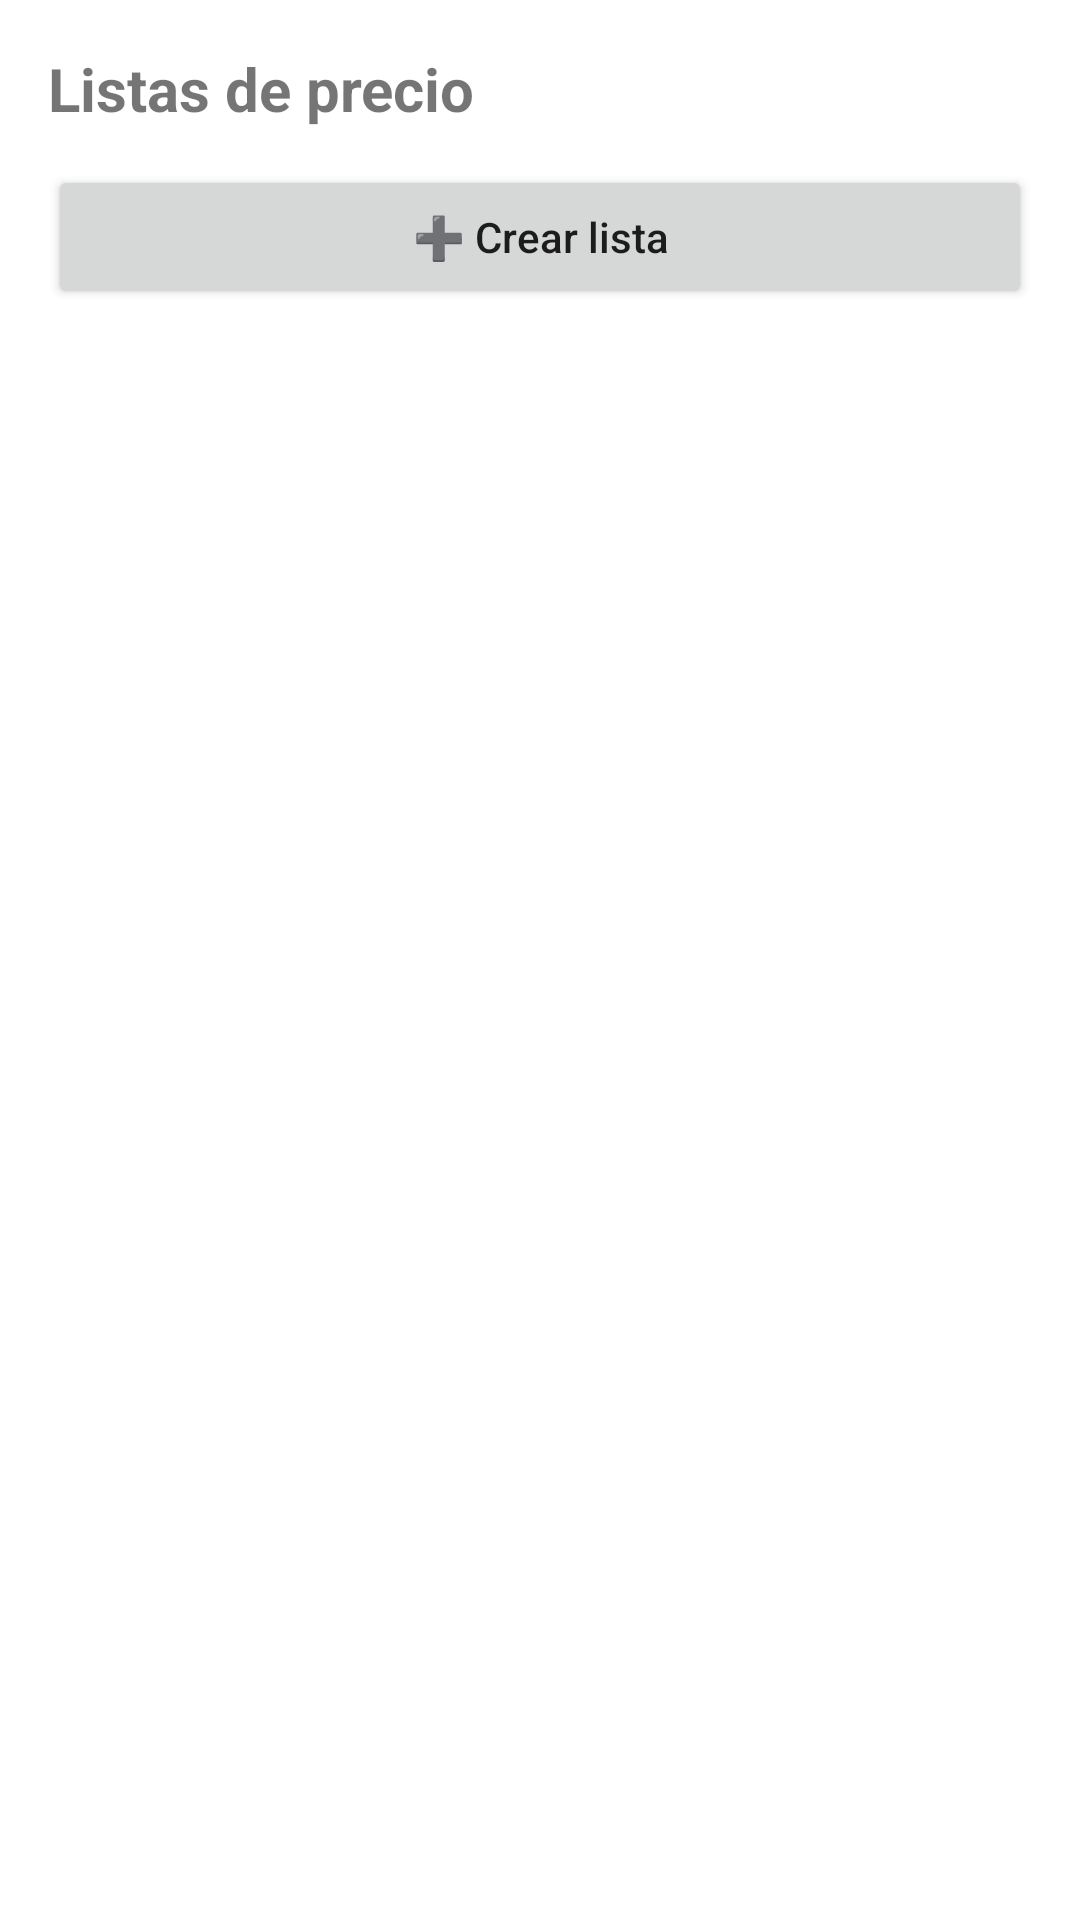

Reconstruct the res/layout file that produces this screen, plus the resources it refers to.
<!-- AndroidManifest.xml: application theme Theme.CitasBrenda -->
<!-- res/layout/activity_price_lists.xml -->
<?xml version="1.0" encoding="utf-8"?>
<ScrollView xmlns:android="http://schemas.android.com/apk/res/android"
    android:layout_width="match_parent"
    android:layout_height="match_parent">

    <LinearLayout
        android:id="@+id/priceListsContainer"
        android:layout_width="match_parent"
        android:layout_height="wrap_content"
        android:orientation="vertical"
        android:padding="16dp">

        <TextView
            android:layout_width="wrap_content"
            android:layout_height="wrap_content"
            android:text="Listas de precio"
            android:textStyle="bold"
            android:textSize="20sp" />

        <Button
            android:id="@+id/btnAddPriceList"
            android:layout_width="match_parent"
            android:layout_height="48dp"
            android:layout_marginTop="12dp"
            android:text="➕ Crear lista"
            android:textAllCaps="false"/>

    </LinearLayout>
</ScrollView>
<!-- resources referenced by this layout -->
<resources>
  <style name="Theme.CitasBrenda" parent="Theme.MaterialComponents.DayNight.NoActionBar">
          <item name="colorPrimary">@color/brand_beige</item>
          <item name="android:statusBarColor">@color/brand_black</item>
      </style>
  <color name="brand_beige">#F2E6D0</color>
  <color name="brand_black">#000000</color>
</resources>
